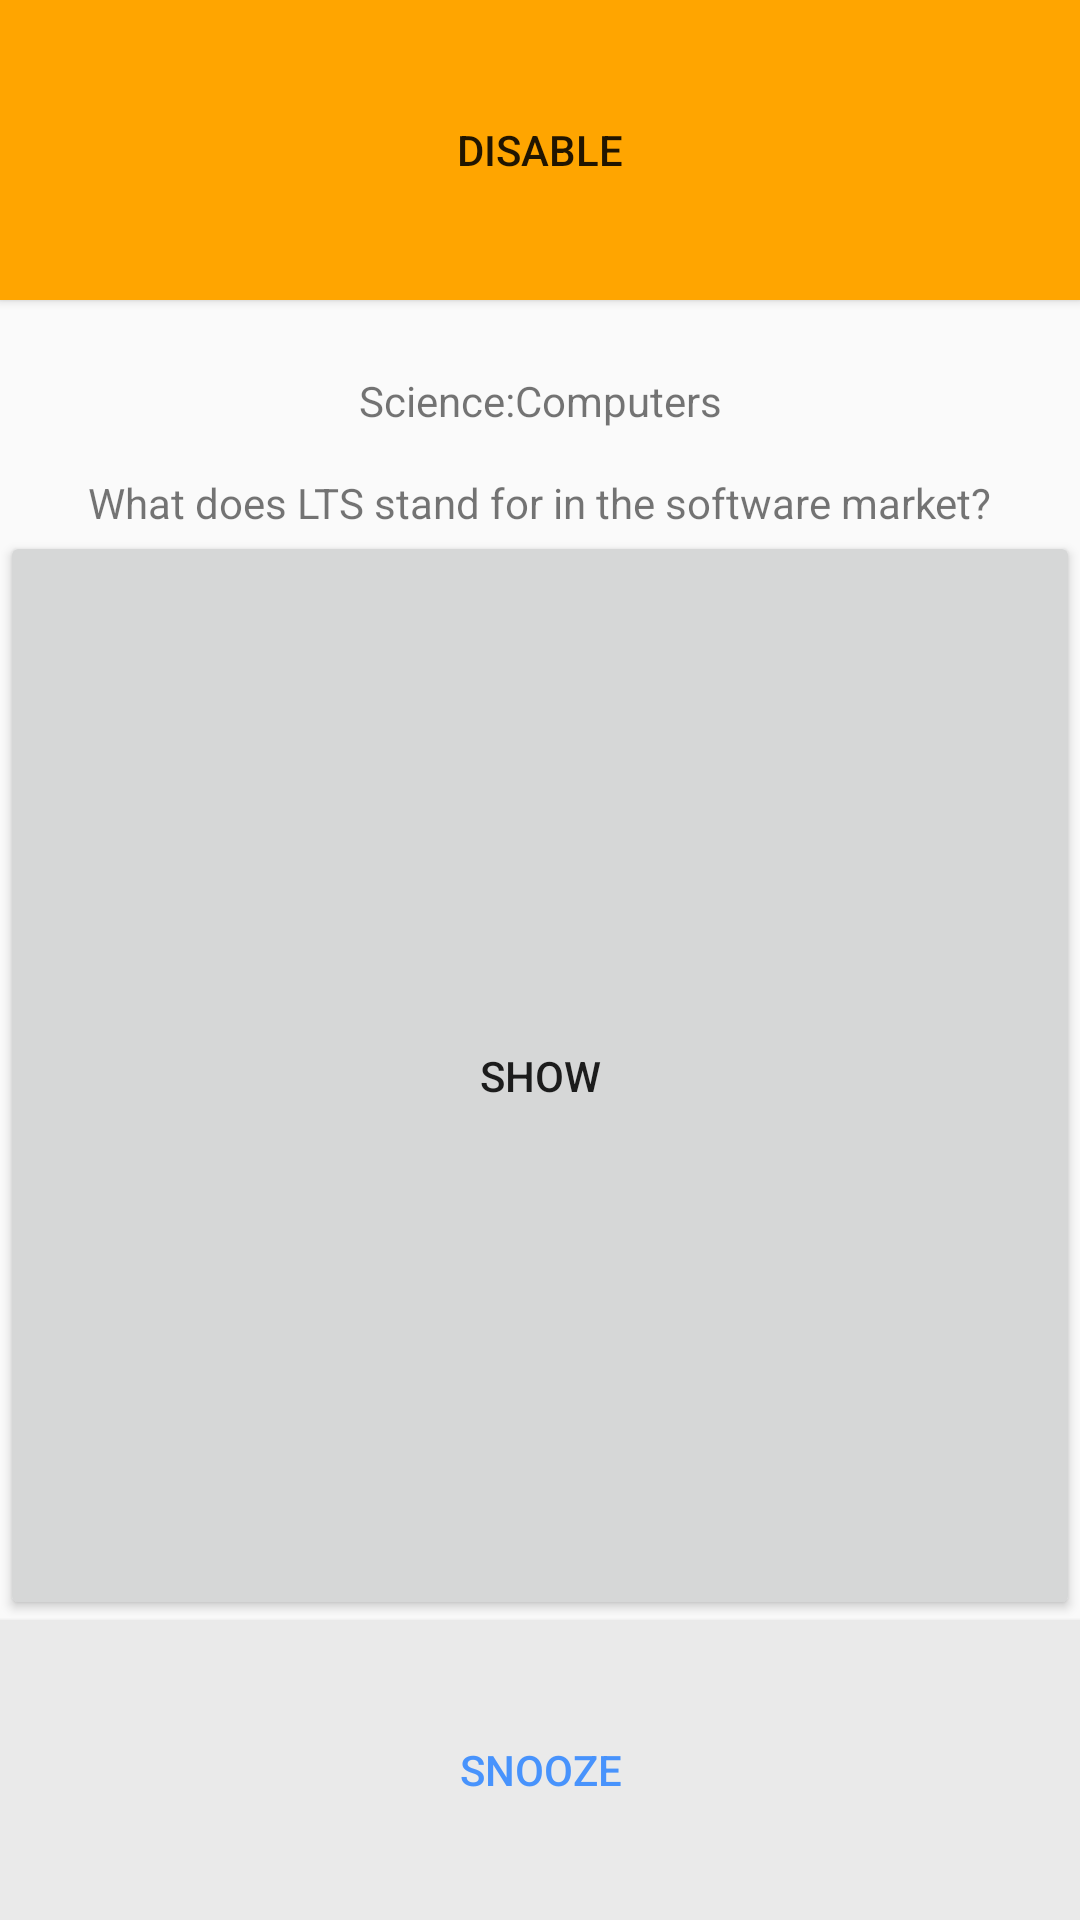

Here is an Android app screen rendered from its layout file. Give the layout XML and the strings, colors and styles it references.
<!-- AndroidManifest.xml: application theme AppTheme -->
<!-- res/layout/content_alarm.xml -->
<?xml version="1.0" encoding="utf-8"?>
<LinearLayout
        android:layout_height="match_parent"
        android:layout_width="match_parent"
        xmlns:app="http://schemas.android.com/apk/res-auto"
        xmlns:tools="http://schemas.android.com/tools"
        android:orientation="horizontal"
        tools:layout_editor_absoluteX="74dp"
        tools:layout_editor_absoluteY="1dp"
        xmlns:android="http://schemas.android.com/apk/res/android">

    <androidx.constraintlayout.widget.ConstraintLayout
            android:layout_width="match_parent"
            android:layout_height="match_parent">

    <Button
            android:id="@+id/disable"
            android:layout_width="match_parent"
            android:layout_height="100dp"
            android:background="@color/orange"
            android:text="DISABLE"
            app:layout_constraintEnd_toEndOf="parent"
            app:layout_constraintHorizontal_bias="0.5"
            app:layout_constraintStart_toStartOf="parent"
            app:layout_constraintTop_toTopOf="parent" />

    <TextView
            android:id="@+id/questionCategory"
            android:layout_width="wrap_content"
            android:layout_height="wrap_content"
            android:layout_marginTop="24dp"
            android:text="Science:Computers"
            app:layout_constraintEnd_toEndOf="parent"
            app:layout_constraintStart_toStartOf="parent"
            app:layout_constraintTop_toBottomOf="@+id/disable" />


    <TextView
            android:id="@+id/questionTxt"
            android:layout_width="wrap_content"
            android:layout_height="wrap_content"
            android:layout_marginTop="15dp"
            android:text="What does LTS stand for in the software market?"
            app:layout_constraintEnd_toEndOf="parent"
            app:layout_constraintStart_toStartOf="parent"
            app:layout_constraintTop_toBottomOf="@+id/questionCategory" />

    <Button
            android:id="@+id/snooze"
            android:layout_width="match_parent"
            android:layout_height="100dp"
            android:background="@color/colorPrimary"
            android:text="SNOOZE"
            android:textColor="@color/bluetext"
            app:layout_constraintBottom_toBottomOf="parent"
            app:layout_constraintEnd_toEndOf="parent"
            app:layout_constraintHorizontal_bias="0.0"
            app:layout_constraintStart_toStartOf="parent" />

    <Button
            android:id="@+id/showButton"
            android:layout_width="match_parent"
            android:layout_height="0dp"
            android:text="Show"
            android:visibility="visible"
            android:onClick="showAnswers"
            app:layout_constraintBottom_toTopOf="@+id/snooze"
            app:layout_constraintEnd_toEndOf="parent"
            app:layout_constraintStart_toStartOf="parent"
            app:layout_constraintTop_toBottomOf="@+id/questionTxt" />

    <RadioButton
            android:id="@+id/ansChoice1"
            android:layout_width="wrap_content"
            android:layout_height="wrap_content"
            android:layout_marginTop="8dp"
            android:text="RadioButton"
            app:layout_constraintEnd_toEndOf="parent"
            app:layout_constraintHorizontal_bias="0.052"
            app:layout_constraintStart_toStartOf="parent"
            app:layout_constraintTop_toBottomOf="@+id/questionTxt" />

    <RadioButton
            android:id="@+id/ansChoice2"
            android:layout_width="wrap_content"
            android:layout_height="wrap_content"
            android:layout_marginTop="20dp"
            android:text="RadioButton"
            app:layout_constraintStart_toStartOf="@+id/ansChoice1"
            app:layout_constraintTop_toBottomOf="@+id/ansChoice1" />

    <RadioButton
            android:id="@+id/ansChoice3"
            android:layout_width="wrap_content"
            android:layout_height="wrap_content"
            android:layout_marginTop="20dp"
            android:text="RadioButton"
            app:layout_constraintStart_toStartOf="@+id/ansChoice2"
            app:layout_constraintTop_toBottomOf="@+id/ansChoice2" />

    <RadioButton
            android:id="@+id/ansChoice4"
            android:layout_width="wrap_content"
            android:layout_height="wrap_content"
            android:layout_marginTop="20dp"
            android:text="RadioButton"
            app:layout_constraintStart_toStartOf="@+id/ansChoice3"
            app:layout_constraintTop_toBottomOf="@+id/ansChoice3" />


    </androidx.constraintlayout.widget.ConstraintLayout>

</LinearLayout>
<!-- resources referenced by this layout -->
<resources>
  <color name="bluetext">#4893FC</color>
  <color name="colorPrimary">#EAEAEA</color>
  <color name="orange">#FFA500</color>
  <style name="AppTheme" parent="Theme.AppCompat.Light.DarkActionBar">
          
          <item name="colorPrimary">@color/colorPrimary</item>
          <item name="colorPrimaryDark">@color/colorPrimaryDark</item>
          <item name="colorAccent">@color/colorPrimaryDark</item>
          
          <item name="colorPrimaryVariant">@color/colorPrimary</item>
          <item name="colorSecondaryVariant">@color/colorPrimaryDark</item>
          <item name="colorSurface">@color/white</item>
          <item name="colorOnPrimary">@color/colorPrimary</item>
          <item name="colorOnSecondary">@color/white</item>
          <item name="colorOnBackground">@color/white</item>
          <item name="colorOnError">@color/white</item>
          <item name="colorOnSurface">@color/white</item>
          <item name="scrimBackground">@color/mtrl_scrim_color</item>
          <item name="textAppearanceHeadline1">@style/TextAppearance.MaterialComponents.Headline1</item>
          <item name="textAppearanceHeadline2">@style/TextAppearance.MaterialComponents.Headline2</item>
          <item name="textAppearanceHeadline3">@style/TextAppearance.MaterialComponents.Headline3</item>
          <item name="textAppearanceHeadline4">@style/TextAppearance.MaterialComponents.Headline4</item>
          <item name="textAppearanceHeadline5">@style/TextAppearance.MaterialComponents.Headline5</item>
          <item name="textAppearanceHeadline6">@style/TextAppearance.MaterialComponents.Headline6</item>
          <item name="textAppearanceSubtitle1">@style/TextAppearance.MaterialComponents.Subtitle1</item>
          <item name="textAppearanceSubtitle2">@style/TextAppearance.MaterialComponents.Subtitle2</item>
          <item name="textAppearanceBody1">@style/TextAppearance.MaterialComponents.Body1</item>
          <item name="textAppearanceBody2">@style/TextAppearance.MaterialComponents.Body2</item>
          <item name="textAppearanceCaption">@style/TextAppearance.MaterialComponents.Caption</item>
          <item name="textAppearanceButton">@style/TextAppearance.MaterialComponents.Button</item>
          <item name="textAppearanceOverline">@style/TextAppearance.MaterialComponents.Overline</item>
      </style>
  <color name="colorPrimaryDark">#1C1C1C</color>
  <color name="white">#ffffff</color>
</resources>
